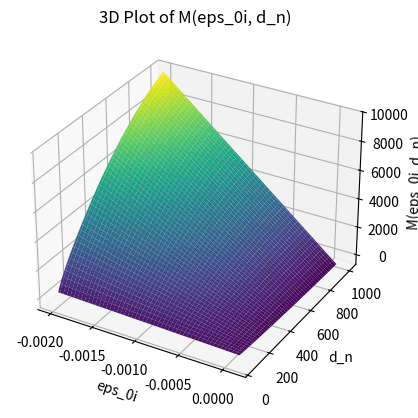

Write Python code to recreate this figure.
import matplotlib.pyplot as plt
from matplotlib.ticker import FuncFormatter
import numpy as np


def M(eps_0i, d_n,d_s1, E_s, A_s1, d_p, E_c, b, d_s2, A_s2):
    d_c = d_n / 3
    C_s = eps_0i * (d_n - d_s1) / d_n * E_s * A_s1
    C = 0.5 * eps_0i * E_c * b * d_n
    T_s = -eps_0i * (d_s2 - d_n) / d_n * E_s * A_s2

    return (C_s * (d_s1 - d_p) + C * (d_c - d_p) + T_s * (d_p - d_s2)) * 1e-6

def per_mille_formatter(x, pos):
    return '{:.2f}‰'.format(x * 1000)

if __name__ == "__main__":
    # globals
    # concrete mm and N
    b = 500
    h = 1000
    A_c = h * b
    I_c = b * h ** 3 / 12
    E_c = 34000
    # steel
    A_s1 = 500
    A_s2 = 1000
    A_p = 700
    d_s1 = 35
    d_s2 = h - 35
    d_p = h - 100
    E_s = 200000
    E_p = 195000
    P_e = 1500000

    # make data
    eps_0i = np.linspace(0.0001, -0.002, 100)
    d_n = np.linspace(.05 * h, h, 100)
    # Calculate values of M for all combinations of eps_0i and d_n
    eps_0i_mesh, d_n_mesh = np.meshgrid(eps_0i, d_n)
    M_values = M(eps_0i_mesh, d_n_mesh, d_s1, E_s, A_s1, d_p, E_c, b, d_s2, A_s2)

    # Plot the 3D surface
    fig = plt.figure()
    ax = fig.add_subplot(111, projection='3d')
    ax.plot_surface(eps_0i_mesh, d_n_mesh, M_values, cmap='viridis')

    # Set labels and title
    ax.set_xlabel('eps_0i')
    ax.set_ylabel('d_n')
    ax.set_zlabel('M(eps_0i, d_n)')
    ax.set_title('3D Plot of M(eps_0i, d_n)')
    #ax.gca().xaxis.set_major_formatter(FuncFormatter(per_mille_formatter))
    plt.show()